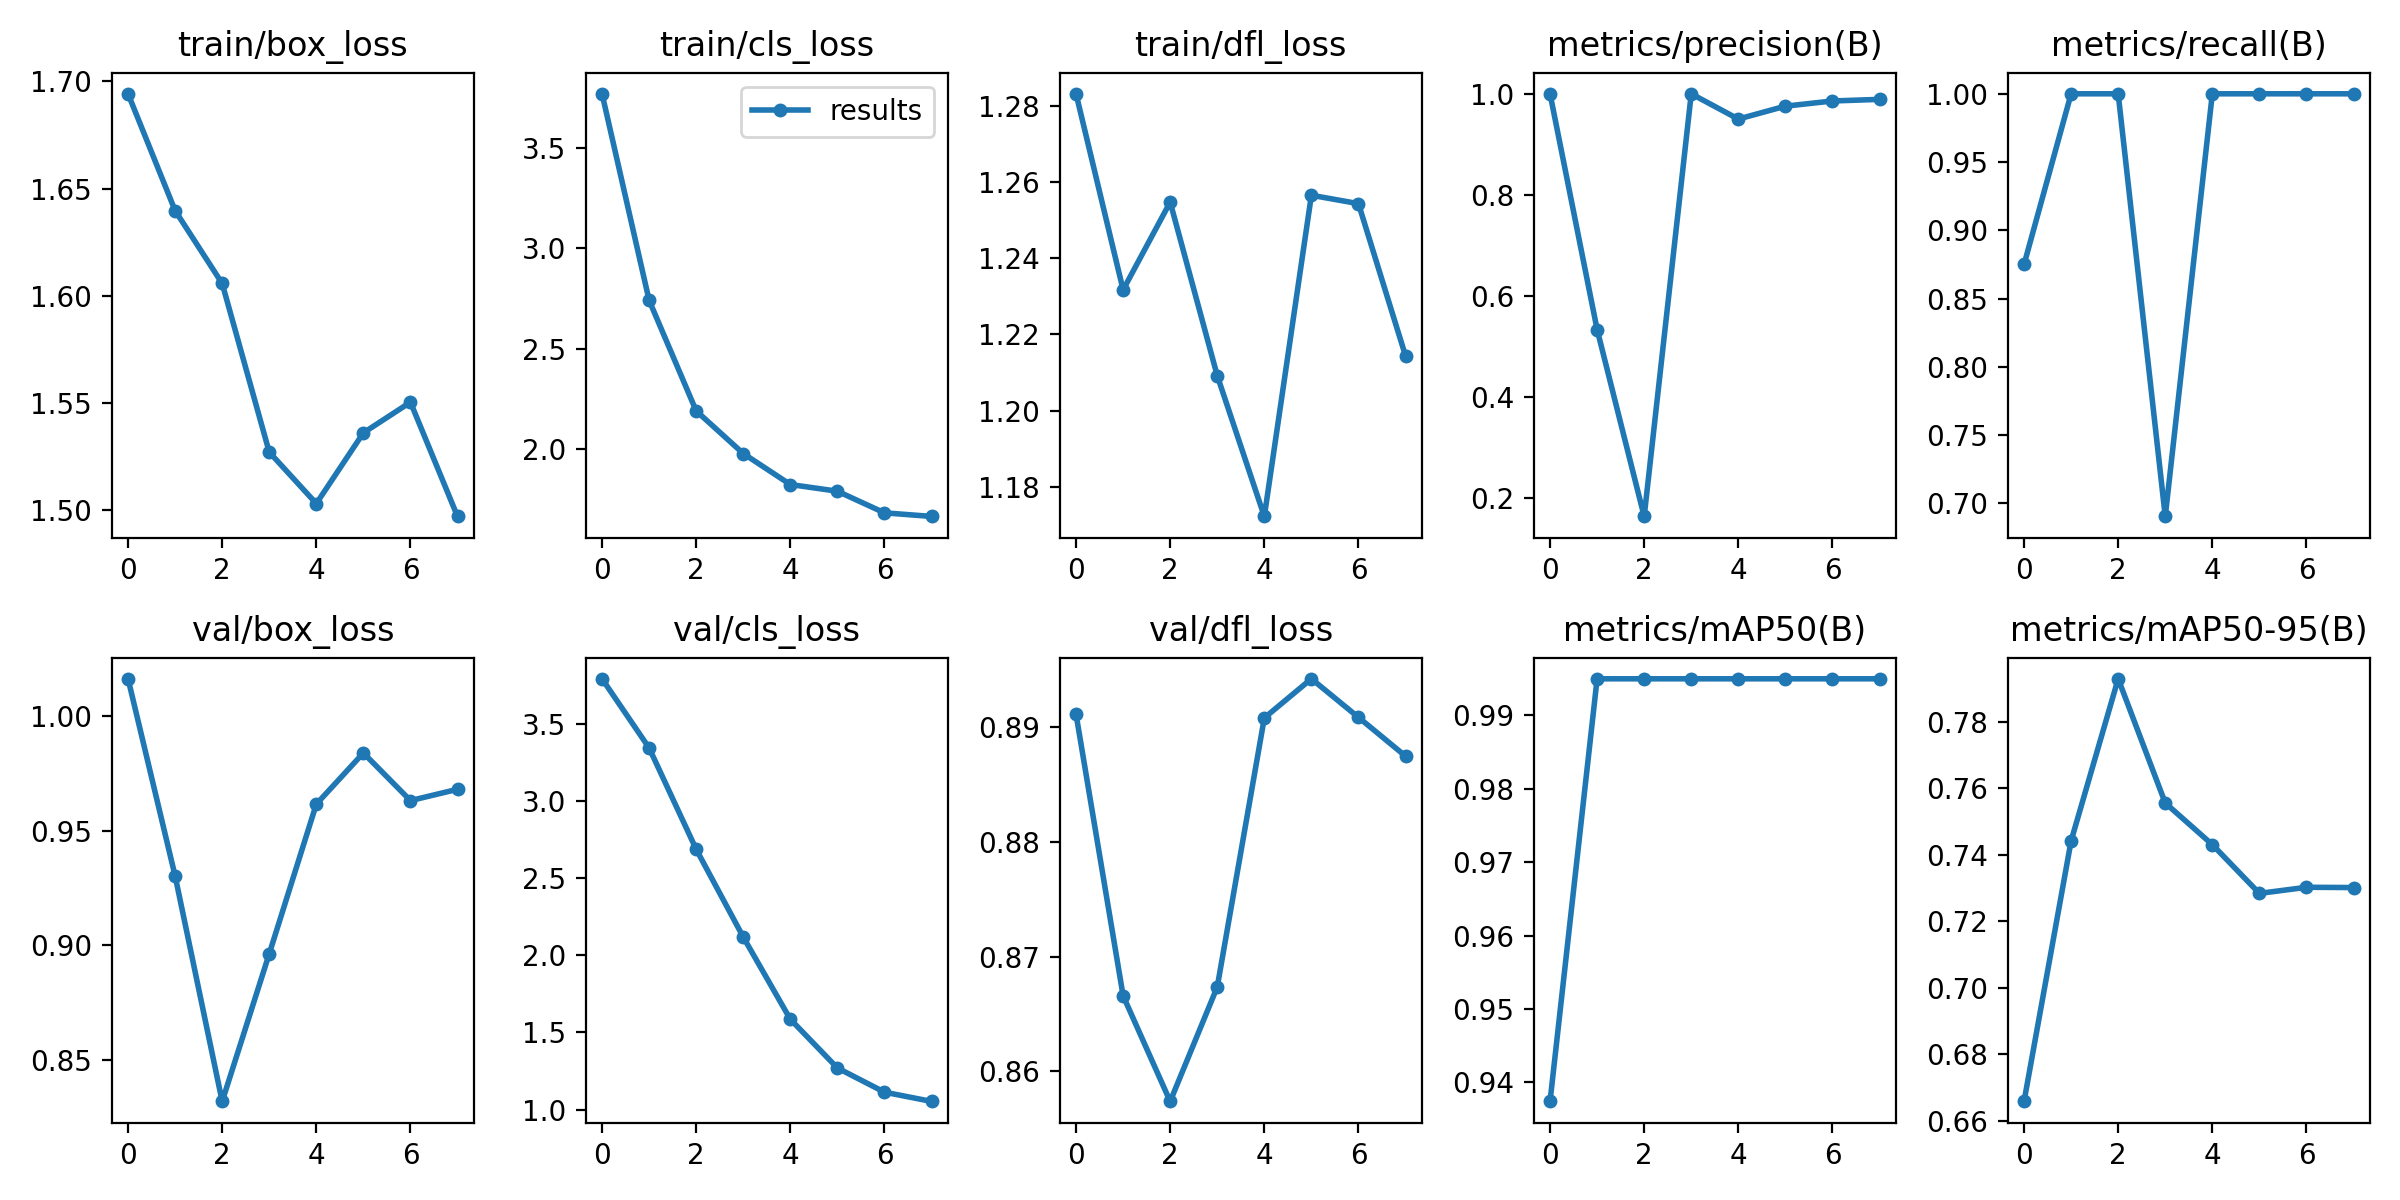

The data file committed next to this chart (first rows):
epoch, train/box_loss, train/cls_loss, train/dfl_loss, metrics/precision(B), metrics/recall(B), metrics/mAP50(B), metrics/mAP50-95(B), val/box_loss, val/cls_loss, val/dfl_loss, lr/pg0, lr/pg1, lr/pg2
0, 1.694, 3.768, 1.283, 1, 0.875, 0.9374, 0.6659, 1.016, 3.792, 0.8911, 0.077, 2.3e-06, 2.3e-06
1, 1.64, 2.741, 1.232, 0.5333, 1, 0.995, 0.7442, 0.9303, 3.344, 0.8666, 0.053, 4.606e-06, 4.606e-06
2, 1.606, 2.192, 1.255, 0.1633, 1, 0.995, 0.7929, 0.8319, 2.687, 0.8574, 0.02901, 6.816e-06, 6.816e-06
3, 1.527, 1.98, 1.209, 1, 0.6904, 0.995, 0.7556, 0.8963, 2.118, 0.8673, 0.005009, 8.93e-06, 8.93e-06
4, 1.503, 1.826, 1.172, 0.95, 1, 0.995, 0.743, 0.9616, 1.585, 0.8908, 9.2e-06, 9.2e-06, 9.2e-06
5, 1.536, 1.792, 1.256, 0.9755, 1, 0.995, 0.7284, 0.9839, 1.269, 0.8942, 9.2e-06, 9.2e-06, 9.2e-06
6, 1.55, 1.685, 1.254, 0.9858, 1, 0.995, 0.7302, 0.9632, 1.113, 0.8909, 9e-06, 9e-06, 9e-06
7, 1.497, 1.667, 1.214, 0.989, 1, 0.995, 0.7301, 0.9681, 1.053, 0.8875, 8.8e-06, 8.8e-06, 8.8e-06
